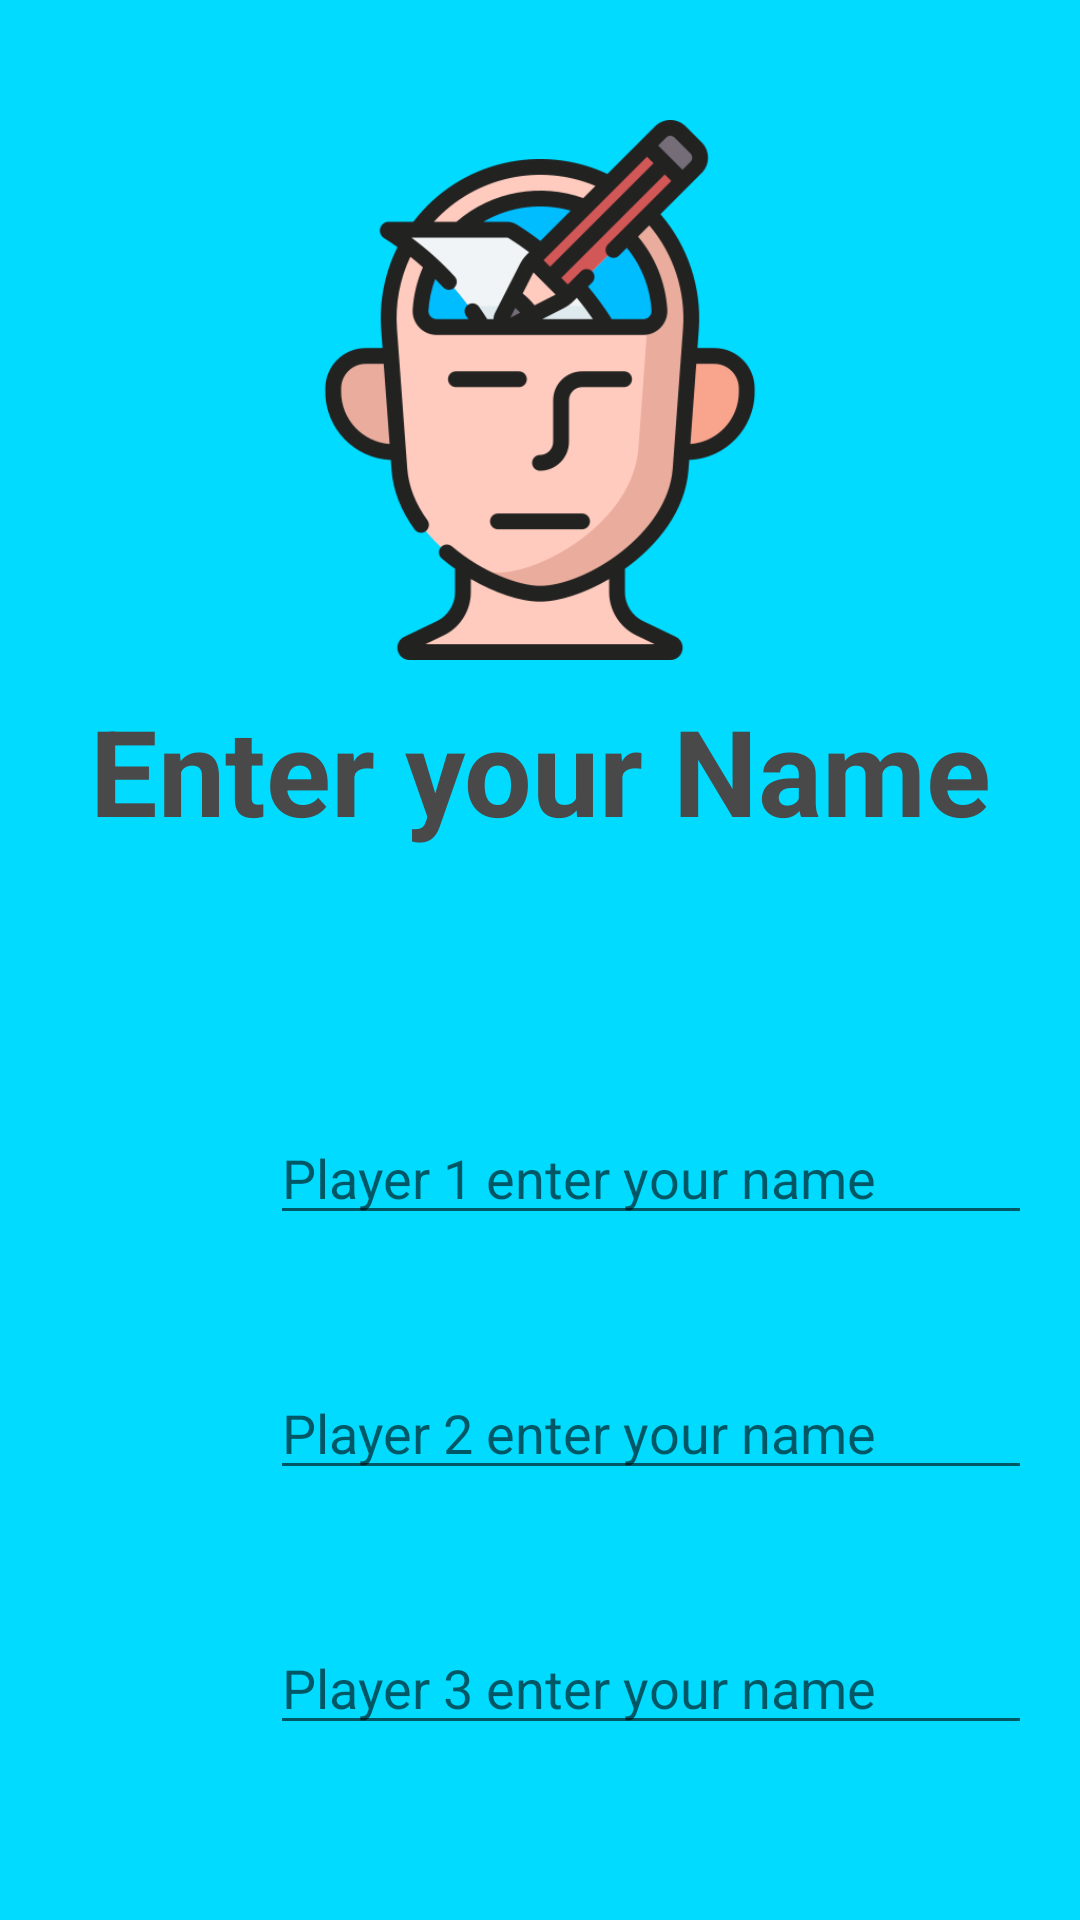

The Android layout XML behind this screen, and the referenced resources:
<!-- AndroidManifest.xml: application theme Theme.RandomNumber -->
<!-- res/layout/activity_name_of_players.xml -->
<?xml version="1.0" encoding="utf-8"?>

<RelativeLayout xmlns:android="http://schemas.android.com/apk/res/android"
    xmlns:app="http://schemas.android.com/apk/res-auto"
    xmlns:tools="http://schemas.android.com/tools"
    android:layout_width="match_parent"
    android:layout_height="match_parent"
    android:background="@color/background"
    tools:context=".NameOfPlayers">

    <ImageView
        android:layout_marginTop="40dp"
        android:layout_width="match_parent"
        android:layout_height="180dp"
        android:src="@drawable/write"
        android:id="@+id/img_write"
        android:layout_marginBottom="10dp"/>
    <TextView
        android:layout_width="match_parent"
        android:layout_height="wrap_content"
        android:textSize="40sp"
        android:text="Enter your Name"
        android:textStyle="bold"
        android:layout_below="@id/img_write"
        android:gravity="center"
        android:layout_marginBottom="60dp"
        android:textColor="@color/grey"
        android:id="@+id/txt_write"/>

    <TableLayout
        android:layout_width="match_parent"
        android:layout_height="wrap_content"
        android:layout_below="@id/txt_write"
        android:layout_margin="20dp"
        android:id="@+id/tb_write">

        <TableRow>
            <ImageView
                android:id="@+id/img1"
                android:layout_width="60dp"
                android:layout_height="60dp"
                android:layout_marginRight="10dp"
                />
            <EditText
                android:digits="abcdefghijklmnopqrstuvwxyzABCDEFGHIJKLMNOPQRSTUVWXYZ"
                android:id="@+id/edit1"
                android:hint="Player 1 enter your name"
                android:inputType="textPersonName"
                android:layout_width="260dp"
                android:layout_marginTop="7dp"
                android:maxLength="8"

                />
        </TableRow>

        <TableRow
            android:layout_marginTop="25dp">
            <ImageView
                android:id="@+id/img2"
                android:layout_width="60dp"
                android:layout_height="60dp"
                android:layout_marginRight="10dp"
                />
            <EditText
                android:digits="abcdefghijklmnopqrstuvwxyzABCDEFGHIJKLMNOPQRSTUVWXYZ"
                android:id="@+id/edit2"
                android:hint="Player 2 enter your name"
                android:inputType="textPersonName"
                android:layout_width="260dp"
                android:layout_marginTop="7dp"
                android:maxLength="8"
                />
        </TableRow>

        <TableRow
            android:layout_marginTop="25dp">
            <ImageView
                android:id="@+id/img3"
                android:layout_width="60dp"
                android:layout_height="60dp"
                android:layout_marginRight="10dp"
                />
            <EditText
                android:digits="abcdefghijklmnopqrstuvwxyzABCDEFGHIJKLMNOPQRSTUVWXYZ"
                android:id="@+id/edit3"
                android:hint="Player 3 enter your name"
                android:inputType="textPersonName"
                android:layout_width="260dp"
                android:layout_marginTop="7dp"
                android:maxLength="8"
                />
        </TableRow>
    </TableLayout>

    <Button
        android:id="@+id/btn_save"
        android:layout_width="match_parent"
        android:layout_height="wrap_content"
        android:text="Save"
        android:layout_below="@id/tb_write"
        android:layout_margin="30dp"
        android:textSize="30sp"
        android:textAllCaps="false"
        android:onClick="save_click"/>
</RelativeLayout>
<!-- resources referenced by this layout -->
<resources>
  <color name="background">#00DBFF</color>
  <color name="grey">#494949</color>
  <!-- drawable write: png bitmap (drawable, 62057 bytes) -->
  <style name="Theme.RandomNumber" parent="Theme.MaterialComponents.DayNight.NoActionBar">
          
          <item name="colorPrimary">@color/grey</item>
          <item name="colorPrimaryVariant">@color/grey</item>
          <item name="colorOnPrimary">@color/white</item>
          
          <item name="colorSecondary">@color/teal_200</item>
          <item name="colorSecondaryVariant">@color/teal_700</item>
          <item name="colorOnSecondary">@color/black</item>
          
          <item name="android:statusBarColor" tools:targetApi="l">?attr/colorPrimaryVariant</item>
          
      </style>
  <color name="white">#FFFFFFFF</color>
  <color name="teal_200">#FF03DAC5</color>
  <color name="teal_700">#FF018786</color>
  <color name="black">#FF000000</color>
</resources>
